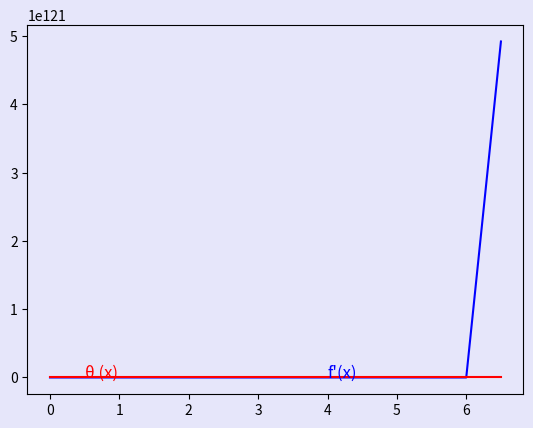

This chart was generated by the following Python code:
# -*- coding: utf-8 -*-
"""
Created on Tue May  5 18:45:25 2020

[redacted]
"""
from numpy import *

def RK4(Xstart,Ustart,Xend,h,f):
  imax = int((Xend-Xstart)/h)
  X = Xstart + arange(imax+1)*h
  U = zeros((size(Ustart), imax+1))
  U[:, 0] = asarray(Ustart)
  for i in range(1,imax+1):
        K1 = asarray(f(U[:, i-1]))
        K2 = asarray(f(U[:, i-1] + (h/2) * K1))
        K3 = asarray(f(U[:, i-1] + (h/2)* K2))
        K4 = asarray(f(U[:, i-1] + h * K3))
        
        U[:, i] = U[:, i-1] + (h/6) * (K1 + 2 * K2 + 2 * K3 + K4)
        
  U = transpose(U)
  return X, U


def Euler(Xstart,Ustart,Xend,h,f):
    N = 5
    X = arange(Xstart,Xend,h)
    n = size(X)
    U = zeros((N, n))
    U[:, 0] = transpose(Ustart)
    for j in range (1, n):
      U[:,j] = U[:, j-1] + h*f(U[:,j-1])
    
    U = transpose(U)
    return X,U


def RK40(Xstart,Ustart,Xend,h,f):
  imax = int((Xend-Xstart)/h)
  X = Xstart + arange(imax+1)*h
  U = zeros((imax+1,5)); U[0,:] = Ustart
  for i in range(imax):  
    K1 = f(U[i,:]       )
    K2 = f(U[i,:]+K1*h/2)
    K3 = f(U[i,:]+K2*h/2)
    K4 = f(U[i,:]+K3*h  )
    U[i+1,:] = U[i,:] + h*(K1+2*K2+2*K3+K4)/6     
  return X,U

# We define:
# f = u1; f' = v1; f''= w1
# \u03B8 = u2; \u03B8'= v2
# u = [u1, v1, w1, u2, v2]

# In that case the system to solve is:
# u1' = v1
# v1' = w1
# w1' = -3*u1*w1 + 2*(v1)**2 - u2
# u2' = v2
# v2' = -3*Pr*u1*v2

def f(u):
  du1dt =   u[1]
  dv1dt =   u[2] 
  dw1dt = - 3*u[0]*u[2] + 2*(u[1]**2) - u[3]
  du2dt = u[4]
  dv2dt = - 3 * 0.01 * u[0]*u[4]
  return array([du1dt,dv1dt,dw1dt,du2dt,dv2dt])


# Shoot method

def shoot(a,b,h,integrator):
  X,U = integrator(0,[0,0,a,1,b],30,h,f)
  print(-U)
  return array([-U[-1,2], -U[-1,4]])

# We solve the problem in the same way we solved the Blasius equation,
# aplaying the bisection method.
# We are supposing that we want to get the an error equal to the tolerance in both cases,
# to calculate alfa1 and alfa2, and that we can choose different intervals.

def blasius(delta1,delta2,nmax,tol,h,integrator):
  delta0 = array([delta1, delta2])
  a = zeros(2)
  b = zeros(2)
  a[0] = delta0[0,0]
  a[1] = delta0[1,0]
  b[0] = delta0[0,1]
  b[1] = delta0[1,1]
  x = zeros(2)
  delta = zeros(2)
  
  print('a1,a2',a[0],a[1])
  fa = shoot(a[0],a[1],h,integrator)
  print('fa', fa)
  print('b1,b2',b[0],b[1])
  fb = shoot(b[0],b[1],h,integrator)
  print('fb', fb)
  n = 1
  delta[0] = (b[0]-a[0])/2 
  delta[1] = (b[1]-a[1])/2
  for i in range (0,2):
   if (fa[i]*fb[i] > 0) :
    return 0, 0,'Bad initial interval :-( for i = %d' % (i) 

  while (abs(delta[0]) >= tol and abs(delta[1]) >= tol and n < nmax) :
      n = n + 1
      for i in range (0,2):
       delta[i] = (b[i]-a[i])/2
       x[i] = a[i] + delta[i]
       print('x%d = %13.7e'%(i,x[i]))
   
   
      fx = shoot(x[0],x[1],h,integrator)
      print('fx', fx)
      print(" x1 = %14.7e (Estimated error %13.7e at iteration %d)" % (x[0],abs(delta[0]),n))
      print(" x2 = %14.7e (Estimated error %13.7e at iteration %d)" % (x[1],abs(delta[1]),n))
      
      for i in range (0,2):
       if (fx[i]*fa[i] > 0) :
        a[i] = x[i]
        fa[i] = fx[i]
       else:
        b[i] = x[i]
        fb[i] = fx[i]
 
  if (n == nmax) :
    return x[0], x[1],'Increase nmax : more iterations are needed :-(' 
  return x[0], x[1],'Convergence observed :-)'

# These are the initial values we have choosen

Xend = 30
h = 0.5
Pr = 0.01
delta1 = [0.5,1.5]
delta2 = [-1,0]
nmax = 20
tol = 1e-4

a, b, message = blasius(delta1,delta2,nmax,tol,h,RK4)
X,U = RK4(0,[0,0,a,1,b],Xend,h,f)
print(U,shape(U))

print('For RK4:') 
print(" === Requested f''(0) = %.4f === %s" % (a,message))
print(" === Requested \u03B8'(0) = %.4f === %s" % (b,message))
print(" === Obtained final value for f'(0) = %13.7e " % U[-1,2])
print(" === Obtained final value for \u03B8(0) = %13.7e " % U[-1,4])

from matplotlib import pyplot as plt
import matplotlib
matplotlib.rcParams['toolbar'] = 'None'
plt.rcParams['figure.facecolor'] = 'lavender'
plt.rcParams['axes.facecolor'] = 'lavender'
 
fig = plt.figure("Fluids")
plt.plot(X,U[:,2],'-b',X,U[:,4],'-r')
plt.text(4,2e48,"f'(x)",color='blue',fontsize=12)
plt.text(0.5,1e48,"\u03B8 (x)",color='red',fontsize=12)


